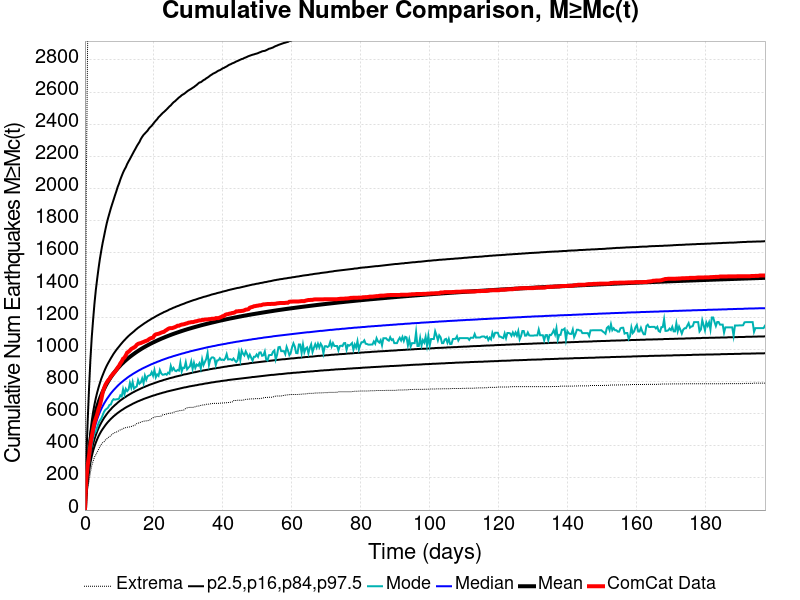

The file beside this chart, header and first rows:
Time (days), ComCat Data, Simulation Mean, Simulation Median, Simulation Mode, Simulation Minimum, Simulation Maximum, 2.5 %-ile, 16 %-ile, 84 %-ile, 97.5 %-ile
0.0, 0.0, 0.0, 0.0, 0.0, 0.0, 0.0, 0.0, 0.0, 0.0, 0.0
0.3952, 192.0, 156, 143.0, 133.0, 76.0, 2004, 106.0, 122.0, 176.0, 319.0
0.7905, 276.0, 260.8, 235.0, 220.0, 136.0, 2945, 179.0, 202.0, 295.0, 551.0
1.186, 337.0, 349.1, 311.0, 284.0, 180.0, 5054, 240.0, 269.0, 394.0, 755.0
1.581, 409.0, 428.7, 380.0, 359.0, 233.0, 6088, 294.0, 329.0, 485.0, 935.0
1.976, 457.0, 489.3, 432.0, 405.0, 277.0, 6595, 335.0, 374.0, 555.0, 1075
2.371, 502.0, 537.9, 474.0, 448.0, 304.0, 6921, 369.0, 411.0, 610.0, 1185
2.767, 543.0, 578.5, 509.0, 479.0, 330.0, 7186, 396.0, 441.0, 657.0, 1286
3.162, 570.0, 613, 539.0, 489.0, 344.0, 7381, 420.0, 467.0, 697.0, 1370
3.557, 595.0, 643.3, 566.0, 516.0, 360.0, 7503, 441.0, 490.0, 732.0, 1440
3.952, 629.0, 669.8, 589.0, 541.0, 378.0, 7633, 460.0, 510.0, 763.0, 1505
4.348, 653.0, 693.9, 610.0, 558.0, 395.0, 7806, 476.0, 528.0, 791.0, 1564
4.743, 689.0, 715.5, 629.0, 569.0, 409.0, 7913, 491.0, 544.0, 817.0, 1615
5.138, 730.0, 735.4, 646.0, 590.0, 419.0, 8002, 504.0, 559.0, 839.0, 1662
5.533, 757.0, 753.6, 662.0, 611.0, 425.0, 8075, 516.0, 573.0, 860.0, 1703
5.929, 779.0, 770.4, 676.0, 624.0, 436.0, 8163, 528.0, 585.0, 880.0, 1745
6.324, 794.0, 786.1, 690.0, 630.0, 443.0, 8208, 539.0, 597.0, 898.0, 1784
6.719, 807.0, 800.5, 702.0, 638.0, 451.0, 8275, 549.0, 608.0, 914.0, 1817
7.114, 816.0, 814.1, 714.0, 654.0, 457.0, 8355, 558.0, 618.0, 929.0, 1847
7.51, 831.0, 827, 726.0, 657.0, 462.0, 8407, 567.0, 627.0, 944.0, 1877
7.905, 841.0, 839, 736.0, 679.0, 473.0, 8459, 575.0, 637.0, 958.0, 1904
8.3, 852.0, 850.3, 746.0, 690.0, 477.0, 8505, 583.0, 645.0, 972.0, 1930
8.695, 860.0, 861.3, 755.0, 687.0, 482.0, 8567, 590.0, 653.0, 984.0, 1957
9.09, 872.0, 871.7, 764.0, 689.0, 485.0, 8603, 597.0, 660.0, 996.0, 1982
9.486, 886.0, 881.4, 773.0, 690.0, 489.0, 8635, 604.0, 668.0, 1007, 2010
9.881, 897.0, 890.8, 781.0, 693.0, 494.0, 8669, 610.0, 675.0, 1017, 2031
10.28, 913.0, 899.9, 789.0, 714.0, 499.0, 8701, 616.0, 682.0, 1028, 2057
10.67, 925.0, 908.5, 796.0, 707.0, 502.0, 8742, 622.0, 688.0, 1038, 2079
11.07, 942.0, 916.7, 803.0, 752.0, 508.0, 8835, 627.0, 694.0, 1048, 2100
11.46, 948.0, 924.5, 810.0, 720.0, 510.0, 8874, 633.0, 700.0, 1057, 2118
11.86, 963.0, 932.1, 816.0, 754.0, 513.0, 8925, 638.0, 705.0, 1066, 2133
12.25, 980.0, 939.5, 823.0, 740.0, 515.0, 8970, 643.0, 711.0, 1075, 2153
12.65, 985.0, 946.6, 829.0, 750.0, 515.0, 9034, 647.0, 716.0, 1083, 2169
13.04, 993.0, 953.3, 835.0, 791.0, 518.0, 9084, 652.0, 721.0, 1091, 2184
13.44, 1002, 959.9, 840.0, 761.0, 520.0, 9113, 656.0, 726.0, 1098, 2200
13.83, 1007, 966.2, 846.0, 797.0, 523.0, 9149, 661.0, 731.0, 1105, 2216
14.23, 1012, 972.3, 851.0, 756.0, 526.0, 9177, 665.0, 735.0, 1112, 2232
14.62, 1017, 978.4, 856.0, 764.0, 530.0, 9215, 669.0, 740.0, 1120, 2247
15.02, 1028, 984.3, 861.0, 769.0, 538.0, 9247, 673.0, 744.0, 1127, 2263
15.41, 1034, 989.9, 866.0, 808.0, 540.0, 9275, 677.0, 748.0, 1134, 2277
15.81, 1037, 995.4, 871.0, 786.0, 545.0, 9300, 680.0, 752.0, 1140, 2290
16.2, 1039, 1001, 875.0, 794.0, 546.0, 9322, 684.0, 756.0, 1146, 2308
16.6, 1043, 1006, 880.0, 819.0, 550.0, 9345, 687.0, 760.0, 1152, 2322
17, 1046, 1011, 884.0, 789.0, 553.0, 9384, 691.0, 764.0, 1158, 2334
17.39, 1050, 1016, 888.0, 836.0, 554.0, 9413, 694.0, 767.0, 1164, 2343
17.79, 1053, 1021, 892.0, 811.0, 555.0, 9432, 697.0, 771.0, 1169, 2352
18.18, 1056, 1025, 896.0, 833.0, 556.0, 9453, 700.0, 774.0, 1175, 2361
18.58, 1063, 1030, 900.0, 837.0, 558.0, 9497, 703.0, 778.0, 1180, 2374
18.97, 1068, 1034, 904.0, 840.0, 562.0, 9514, 706.0, 781.0, 1185, 2383
19.37, 1071, 1038, 908.0, 858.0, 569.0, 9534, 709.0, 784.0, 1191, 2391
19.76, 1073, 1043, 911.0, 836.0, 575.0, 9554, 712.0, 787.0, 1195, 2402
20.16, 1087, 1047, 915.0, 871.0, 579.0, 9571, 714.0, 790.0, 1200, 2413
20.55, 1093, 1051, 918.0, 826.0, 580.0, 9597, 717.0, 793.0, 1205, 2423
20.95, 1095, 1055, 922.0, 844.0, 582.0, 9615, 720.0, 796.0, 1210, 2432
21.34, 1097, 1059, 925.0, 835.0, 582.0, 9629, 722.0, 799.0, 1214, 2444
21.74, 1100, 1062, 928.0, 871.0, 583.0, 9646, 725.0, 802.0, 1219, 2452
22.13, 1104, 1066, 932.0, 850.0, 585.0, 9660, 727.0, 804.0, 1223, 2461
22.53, 1107, 1070, 935.0, 842.0, 592.0, 9663, 730.0, 807.0, 1227, 2470
22.92, 1109, 1073, 938.0, 843.0, 594.0, 9680, 732.0, 810.0, 1232, 2477
23.32, 1116, 1077, 941.0, 847.0, 595.0, 9691, 734.0, 812.0, 1235, 2485
... 440 more rows
